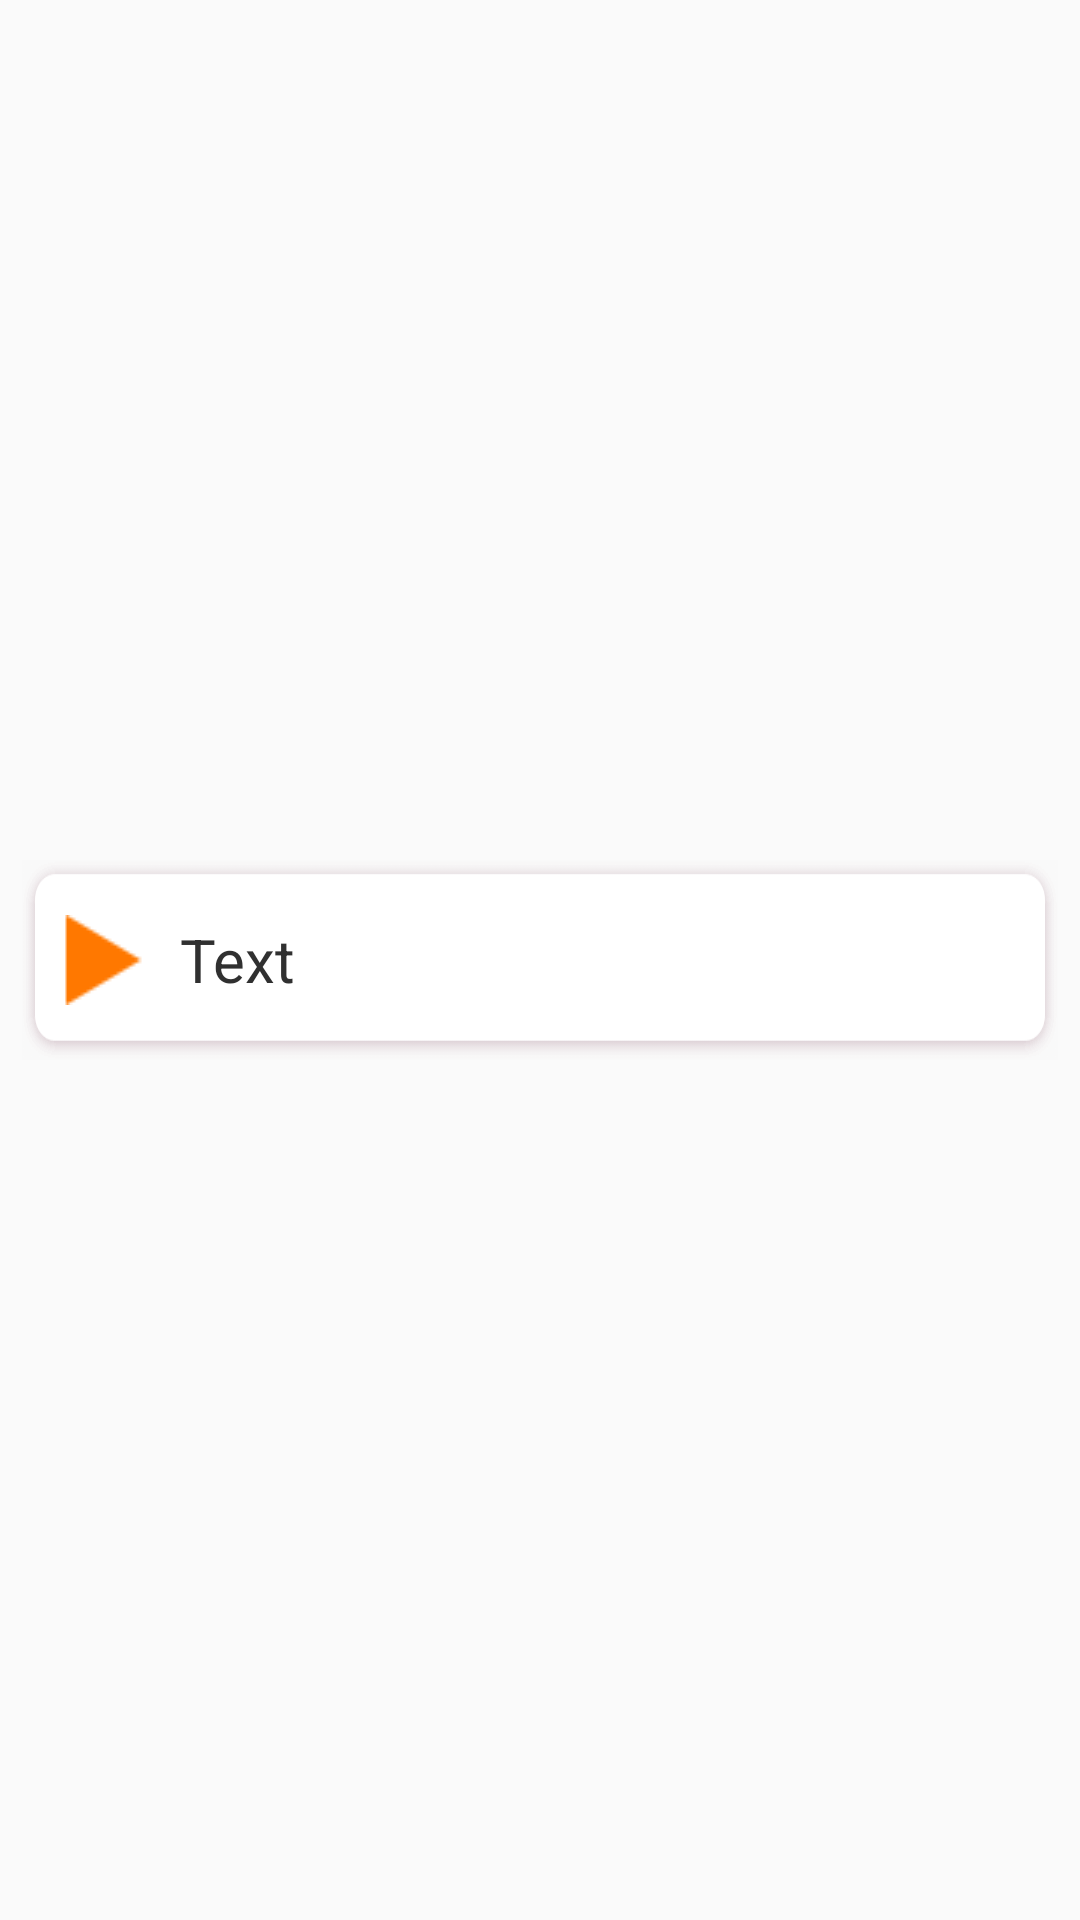

Layout XML and referenced resources for this Android screen:
<!-- AndroidManifest.xml: application theme AppTheme -->
<!-- res/layout/ad_language.xml -->
<?xml version="1.0" encoding="utf-8"?>
<LinearLayout xmlns:android="http://schemas.android.com/apk/res/android"
    xmlns:app="http://schemas.android.com/apk/res-auto"
    android:layout_width="match_parent"
    android:layout_height="wrap_content"
    android:gravity="center">

    <LinearLayout
        android:id="@+id/laymain"
        android:layout_width="1036px"
        android:layout_height="200px"
        android:background="@drawable/ls_bg"
        android:orientation="horizontal">

        <LinearLayout
            android:layout_width="wrap_content"
            android:layout_height="wrap_content"
            android:layout_gravity="center_vertical"
            android:paddingLeft="@dimen/tx20dp">

            <ImageView
                android:id="@+id/laybullet"
                android:layout_width="wrap_content"
                android:layout_height="wrap_content"
                android:src="@drawable/bullet"
                 />
        </LinearLayout>

        <TextView
            android:id="@+id/setlang"
            android:layout_width="match_parent"
            android:layout_height="match_parent"
            android:gravity="center_vertical"
            android:paddingLeft="10dp"
            android:text="Text"
            android:textColor="@color/darkGrey"
            android:textSize="@dimen/tx16dp" />
    </LinearLayout>
</LinearLayout>
<!-- resources referenced by this layout -->
<resources>
  <color name="darkGrey">#303030</color>
  <dimen name="tx16dp">20dp</dimen>
  <dimen name="tx20dp">12.5dp</dimen>
  <!-- drawable bullet: png bitmap (drawable, 231 bytes) -->
  <!-- drawable ls_bg: png bitmap (drawable, 1433 bytes) -->
  <style name="AppTheme" parent="Theme.AppCompat.Light.DarkActionBar">
          
          <item name="windowActionBar">false</item>
          <item name="windowNoTitle">true</item>
          <item name="colorPrimary">@color/colorPrimary</item>
          <item name="colorPrimaryDark">@color/colorPrimaryDark</item>
          <item name="colorAccent">@color/colorAccent</item>
      </style>
  <color name="colorPrimary">#010f8a</color>
  <color name="colorPrimaryDark">#010f8a</color>
  <color name="colorAccent">#010f8a</color>
</resources>
